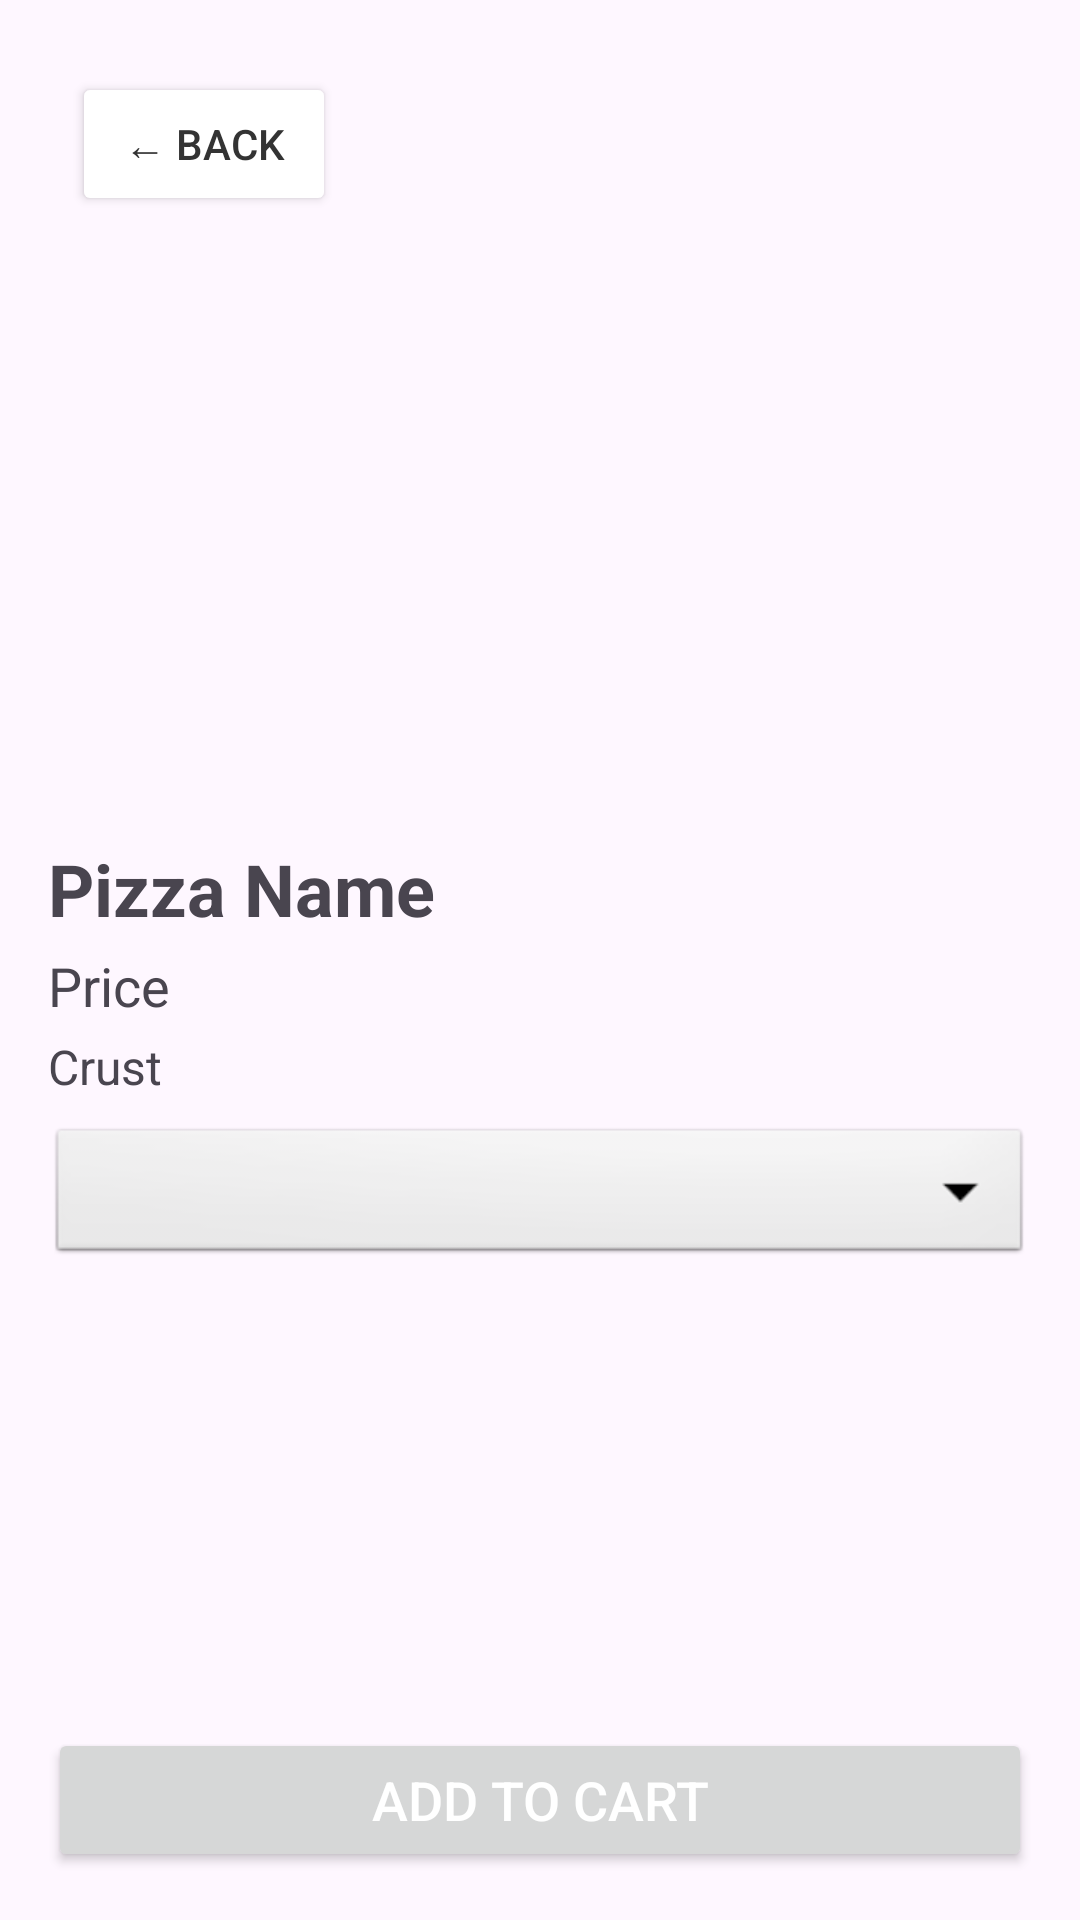

Here is an Android app screen rendered from its layout file. Give the layout XML and the strings, colors and styles it references.
<!-- AndroidManifest.xml: application theme Theme.Rupizzeriaapp -->
<!-- res/layout/activity_pizza_detail.xml -->
<androidx.constraintlayout.widget.ConstraintLayout
    xmlns:android="http://schemas.android.com/apk/res/android"
    xmlns:app="http://schemas.android.com/apk/res-auto"
    android:layout_width="match_parent"
    android:layout_height="match_parent"
    android:padding="16dp">

    
    <ScrollView
        android:id="@+id/scrollView"
        android:layout_width="0dp"
        android:layout_height="0dp"
        app:layout_constraintTop_toTopOf="parent"
        app:layout_constraintStart_toStartOf="parent"
        app:layout_constraintEnd_toEndOf="parent"
        app:layout_constraintBottom_toTopOf="@id/addToCartButton">

        <LinearLayout
            android:layout_width="match_parent"
            android:layout_height="wrap_content"
            android:orientation="vertical">

            
            <Button
                android:id="@+id/backButton"
                android:layout_width="wrap_content"
                android:layout_height="wrap_content"
                android:text="@string/back"
                android:backgroundTint="#FFFFFF"
                android:textColor="#333333"
                android:textSize="14sp"
                android:layout_marginStart="8dp"
                android:layout_marginTop="8dp"
                app:layout_constraintTop_toTopOf="parent"
                app:layout_constraintStart_toStartOf="parent" />

            
            <ImageView
                android:id="@+id/pizzaImage"
                android:layout_width="match_parent"
                android:layout_height="200dp"
                android:scaleType="centerCrop"
                android:contentDescription="@string/pizza_image" />

            
            <TextView
                android:id="@+id/pizzaName"
                android:layout_width="match_parent"
                android:layout_height="wrap_content"
                android:text="@string/pizza_name"
                android:textSize="24sp"
                android:textStyle="bold"
                android:paddingTop="8dp"
                android:paddingBottom="4dp" />

            
            <TextView
                android:id="@+id/pizzaPrice"
                android:layout_width="match_parent"
                android:layout_height="wrap_content"
                android:text="@string/price"
                android:textSize="18sp"
                android:paddingBottom="4dp" />

            
            <TextView
                android:id="@+id/pizzaCrust"
                android:layout_width="match_parent"
                android:layout_height="wrap_content"
                android:text="@string/crust"
                android:textSize="16sp"
                android:paddingBottom="8dp" />

            
            <Spinner
                android:id="@+id/sizeSpinner"
                android:layout_width="match_parent"
                android:layout_height="wrap_content"
                android:padding="12dp"
                android:background="@android:drawable/btn_dropdown"
                android:textAlignment="center"
                android:textSize="18sp"
                android:layout_marginBottom="16dp" />

            
            <LinearLayout
                android:id="@+id/toppingsContainer"
                android:layout_width="match_parent"
                android:layout_height="wrap_content"
                android:orientation="vertical"
                android:paddingBottom="16dp" />
        </LinearLayout>
    </ScrollView>

    
    <Button
        android:id="@+id/addToCartButton"
        android:layout_width="match_parent"
        android:layout_height="wrap_content"
        android:text="@string/add_to_cart"
        android:textColor="@android:color/white"
        android:textSize="18sp"
        app:layout_constraintBottom_toBottomOf="parent"
        app:layout_constraintStart_toStartOf="parent"
        app:layout_constraintEnd_toEndOf="parent"
        android:layout_marginTop="16dp" />
</androidx.constraintlayout.widget.ConstraintLayout>
<!-- resources referenced by this layout -->
<resources>
  <string name="add_to_cart">Add to Cart</string>
  <string name="back">← Back</string>
  <string name="crust">Crust</string>
  <string name="pizza_image">Pizza image</string>
  <string name="pizza_name">Pizza Name</string>
  <string name="price">Price</string>
  <style name="Theme.Rupizzeriaapp" parent="Base.Theme.Rupizzeriaapp" />
  <style name="Base.Theme.Rupizzeriaapp" parent="Theme.Material3.DayNight.NoActionBar">
          
          
      </style>
</resources>
